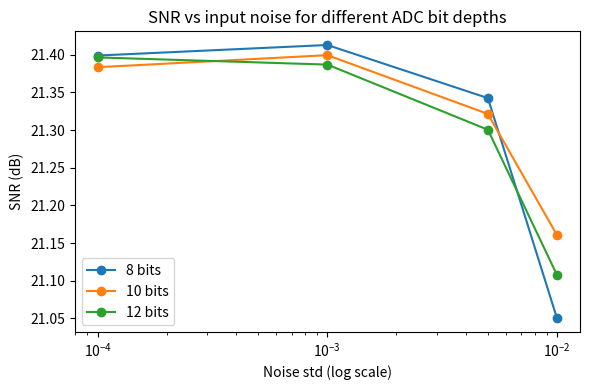
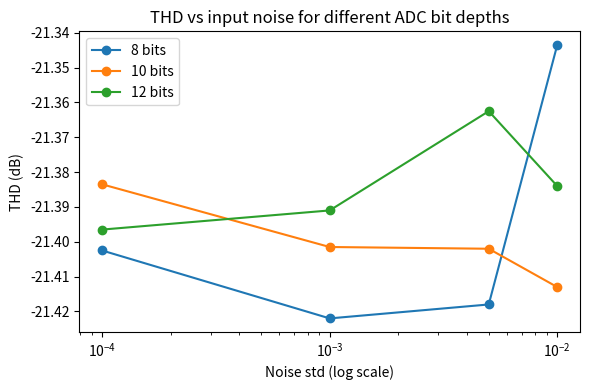
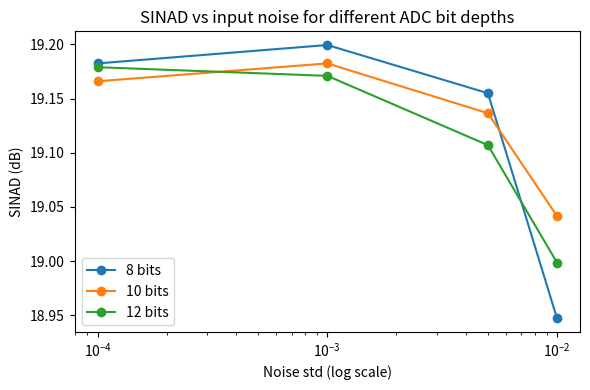
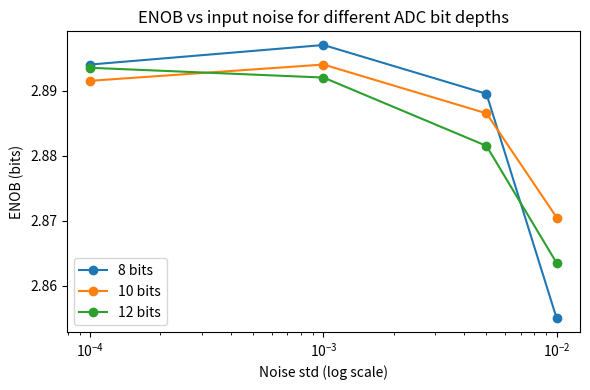

The matplotlib source for these figures, in order:
import numpy as np
import pandas as pd
import os
import math
from scipy import fftpack
import matplotlib.pyplot as plt

# dodatkowe funkcje 
def generate_signal(freq=1e3, fs=100e3, duration=0.01, amp=1.0, harmonics=None, noise_std=0.0):
    t = np.arange(0, duration, 1.0/fs)
    sig = np.zeros_like(t)
    sig += amp * np.sin(2*np.pi*freq*t)
    if harmonics:
        for h_amp, h_mult in harmonics:
            sig += h_amp * np.sin(2*np.pi*freq*h_mult*t)
    if noise_std>0:
        sig += np.random.normal(scale=noise_std, size=t.shape)
    return t, sig
def quantize(signal, bits):
    # uni midrise quantizer symmetric 0
    q_levels = 2**bits
    vmax = np.max(np.abs(signal)) if np.max(np.abs(signal))>0 else 1.0
    # scale signal -> [-q_levels/2, q_levels/2]
    scale = (q_levels/2 - 1)
    scaled = signal / vmax * scale
    q = np.round(scaled)
    dq = q / scale * vmax
    return dq
def compute_snr(signal, fs, fundamental_freq):
    # estimate snr przez fft
    N = len(signal)
    window = np.hanning(N)
    xw = signal * window
    X = np.abs(np.fft.rfft(xw))**2
    freqs = np.fft.rfftfreq(N, 1.0/fs)
    fund_idx = np.argmin(np.abs(freqs - fundamental_freq))
    sig_bins = np.arange(max(0, fund_idx-1), min(len(X), fund_idx+2))
    signal_power = X[sig_bins].sum()
    total_power = X.sum()
    noise_power = total_power - signal_power
    if noise_power<=0:
        return np.inf
    snr = 10*np.log10(signal_power/noise_power)
    return snr

def compute_thd(signal, fs, fundamental_freq, nharm=5):
    N = len(signal)
    window = np.hanning(N)
    xw = signal * window
    X = np.abs(np.fft.rfft(xw))**2
    freqs = np.fft.rfftfreq(N, 1.0/fs)
    fund_idx = np.argmin(np.abs(freqs - fundamental_freq))
    fund_power = X[fund_idx]
    harm_power = 0.0
    for n in range(2, nharm+1):
        idx = np.argmin(np.abs(freqs - fundamental_freq*n))
        if idx < len(X):
            harm_power += X[idx]
    if fund_power <= 0:
        return np.inf
    thd = 10*np.log10(harm_power / fund_power) if harm_power>0 else -np.inf
    return thd

def compute_sinad(signal, fs, fundamental_freq, nharm = 5):
    N = len(signal)
    window = np.hanning(N)
    xw = window * signal
    X = np.abs(np.fft.rfft(xw)) ** 2
    freqs = np.fft.rfftfreq(N, 1.0/fs)
    fund_idx = np.argmin(np.abs(freqs - fundamental_freq))
    sig_bins = np.arange(max(0, fund_idx-1), min(len(X), fund_idx+2))
    signal_power = X[sig_bins].sum()
    total_power = X.sum()
    noise_power = total_power - signal_power
    distortion_power = 0.0
    for n in range(2, nharm + 1):
        idx = np.argmin(np.abs(freqs - fundamental_freq*n))
        if idx < len(X):
            distortion_power += X[idx]
    return 10 * np.log10(signal_power / (noise_power + distortion_power))

def compute_enob(sinad_db):
    how_much_one_bit = 6.02
    quant_noise_floor = 1.76
    # ENOB = (SINAD - 1.76) / 6.02
    if sinad_db == -np.inf:
        return 0.0
    return (sinad_db - quant_noise_floor) / how_much_one_bit

# testy automatyczne 
results = []
fs = 200e3
duration = 0.01
f0 = 10e3  # czestot
harmonics = [(0.05,2), (0.02,3)] 
bit_depths = [8, 10, 12]
noise_stds = [0.0001, 0.001, 0.005, 0.01]
amps = [0.8, 0.5]  
for bits in bit_depths:
    for noise in noise_stds:
        for amp in amps:
            t, sig = generate_signal(freq=f0, fs=fs, duration=duration, amp=amp, harmonics=harmonics, noise_std=noise)
            qsig = quantize(sig, bits)
            snr = compute_snr(qsig, fs, f0)
            thd = compute_thd(qsig, fs, f0, nharm=5)
            sinad = compute_sinad(qsig, fs, f0, nharm=5)
            enob = compute_enob(sinad)
            print(f"Bits: {bits}, Noise std: {noise}, Amp: {amp} => SNR: {snr:.2f} dB, THD: {thd:.2f} dB, SINAD: {sinad:.2f} dB, ENOB: {enob:.2f} bits")
            results.append({
                "bits": bits,
                "noise_std": noise,
                "amp": amp,
                "snr_db": round(float(snr),3) if np.isfinite(snr) else None,
                "thd_db": round(float(thd),3) if np.isfinite(thd) else None,
                "sinad_db": round(float(sinad),3) if np.isfinite(sinad) else None,
                "enob": round(float(enob),3) if np.isfinite(enob) else None
            })

df = pd.DataFrame(results)
csv_path = "adc_test_results.csv"
df.to_csv(csv_path, index=False)

# SNR - noise bit depth
plt.figure(figsize=(6,4))
for bits in sorted(df['bits'].unique()):
    sub = df[df['bits']==bits].groupby('noise_std')['snr_db'].mean().reset_index()
    plt.plot(sub['noise_std'], sub['snr_db'], marker='o', label=f"{bits} bits")
plt.xscale('log')
plt.xlabel("Noise std (log scale)")
plt.ylabel("SNR (dB)")
plt.title("SNR vs input noise for different ADC bit depths")
plt.legend()
plot_path = "snr_vs_noise.png"
plt.tight_layout()
plt.savefig(plot_path)
plt.close()

# THD - noise bit depth
plt.figure(figsize=(6,4))
for bits in sorted(df['bits'].unique()):
    sub = df[df['bits']==bits].groupby('noise_std')['thd_db'].mean().reset_index()
    plt.plot(sub['noise_std'], sub['thd_db'], marker='o', label=f"{bits} bits")
plt.xscale('log')
plt.xlabel("Noise std (log scale)")
plt.ylabel("THD (dB)")
plt.title("THD vs input noise for different ADC bit depths")
plt.legend()
plot_path = "thd_vs_noise.png"
plt.tight_layout()
plt.savefig(plot_path)
plt.close()
# SINAD - noise bit depth
plt.figure(figsize=(6,4))
for bits in sorted(df['bits'].unique()):
    sub = df[df['bits']==bits].groupby('noise_std')['sinad_db'].mean().reset_index()
    plt.plot(sub['noise_std'], sub['sinad_db'], marker='o', label=f"{bits} bits")
plt.xscale('log')
plt.xlabel("Noise std (log scale)")
plt.ylabel("SINAD (dB)")
plt.title("SINAD vs input noise for different ADC bit depths")
plt.legend()
plot_path = "sinad_vs_noise.png"
plt.tight_layout()
plt.savefig(plot_path)
plt.close()
# ENOB - noise bit depth
plt.figure(figsize=(6,4))
for bits in sorted(df['bits'].unique()):
    sub = df[df['bits']==bits].groupby('noise_std')['enob'].mean().reset_index()
    plt.plot(sub['noise_std'], sub['enob'], marker='o', label=f"{bits} bits")
plt.xscale('log')
plt.xlabel("Noise std (log scale)")
plt.ylabel("ENOB (bits)")
plt.title("ENOB vs input noise for different ADC bit depths")
plt.legend()
plot_path = "enob_vs_noise.png"
plt.tight_layout()
plt.savefig(plot_path)
plt.close()
